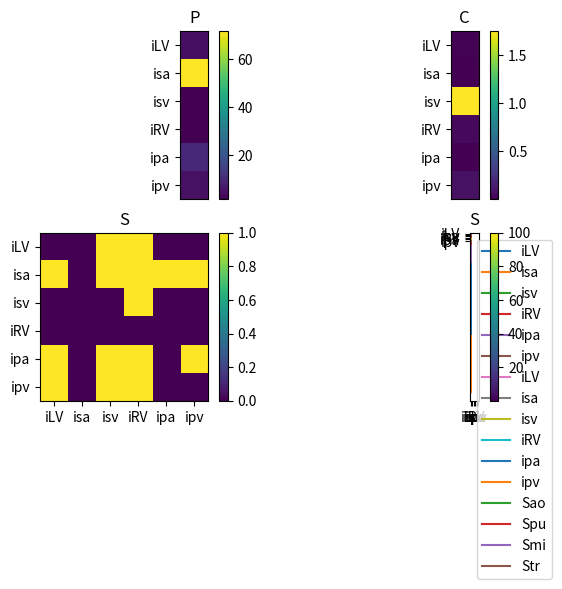

Source code (Python):

import numpy as np
import matplotlib.pyplot as plt

# Create index names
iLV = 0
isa = 1
isv = 2
iRV = 3
ipa = 4
ipv = 5
N = 6

# Initialize parameters
T = 0.0125;             # Duration of heart beat (minutes)
TS = 0.0050;            # Duration of systole (minutes)
TAU_S = 0.0025;         # Time constant for ventricle pressure decay during systole (minutes)
TAU_D = 0.0075;         # Time constant for ventricle pressure decay during diastole (minutes)
DT = 0.01*T;            # Time step duration (minutes)
NSTEPS = int(10*T/DT);   # Number of time steps

RS = 17.50;             # Systemic resistance (mmHg/(liter/minute))
RP = 1.79;              # Pulmonary resistance (mmHg/(liter/minute))
RMI = 0.0100;           # Mitral valve resistance (mmHg/(liter/minute))
RAO = 0.0100;           # Aortic valve resistance (mmHg/(liter/minute))
RTR = 0.0100;           # Tricuspid valve resistance (mmHg/(liter/minute))
RPU = 0.0100;           # Pulmonic valve resistance (mmHg/(liter/minute))

CSA = 0.00175;          # Systemic arterial compliance (liters/(mmHg))
CPA = 0.00412;          # Pulmonic arterial compliance (liters/(mmHg))
CSV = 1.7500;           # Systemic venous compliance (liters/(mmHg))
CPV = 0.0800;           # Pulmonic venous compliance (liters/(mmHg))
CLVS = 0.00003;         # Min (systolic) value of ventricular compliance (liters/(mmHg))
CLVD = 0.0146;          # Max (diastolic) value of ventricular compliance (liters/(mmHg))
CRVS = 0.0002;          # Min (systolic) value of right ventricular compliance (liters/(mmHg))
CRVD = 0.0365;          # Max (diastolic) value of right ventricular compliance (liters/(mmHg))

VSAD = 0.8250;          # Systemic arterial volume when pressure is zero (liters)
VPAD = 0.382;           # Pulmonic arterial volume when pressure is zero (liters)
VLVD = 0.027;           # Left ventricular volume when pressure is zero (liters)
VRVD = 0.027;           # Right ventricular volume when pressure is zero (liters)


# Debugging flag
CHECK = True
PLOT = True

# ind dict
ind_dict = {
    "iLV": 0,
    "isa": 1,
    "isv": 2,
    "iRV": 3,
    "ipa": 4,
    "ipv": 5,
    0: "iLV",
    1: "isa",
    2: "isv",
    3: "iRV",
    4: "ipa",
    5: "ipv",
}


def CLV_func(t_in):
    t = t_in - np.floor(t_in / T) * T
    if t < TS:
        return CLVD * np.power(CLVS/CLVD, (1.0-np.exp(-t/TAU_S)) / (1.0-np.exp(-TS/TAU_S)) )
    return CLVS * np.power(CLVD/CLVS, (1.0-np.exp(-(t-TS)/TAU_D)) / (1.0-np.exp(-(T-TS)/TAU_D)) )


def CRV_func(t_in):
    t = t_in - np.floor(t_in / T) * T
    if t < TS:
        return CRVD * np.power(CRVS/CRVD, (1.0-np.exp(-t/TAU_S)) / (1.0-np.exp(-TS/TAU_S)) )
    return CRVS * np.power(CRVD/CRVS, (1.0-np.exp(-(t-TS)/TAU_D)) / (1.0-np.exp(-(T-TS)/TAU_D)) )


def set_C_vec(C_vec, t_in):
    C_vec[iLV] = CLV_func(t_in)
    C_vec[iRV] = CRV_func(t_in)
    return C_vec


def set_S_mat(S_mat, P_vec):
    #S_mat = (P_vec[:, None] > P_vec).astype(float)
    for i in range(N):
        for j in range(N):
            S_mat[i, j] = 1.0 if P_vec[i] > P_vec[j] else 0.0
    return S_mat


def construct_A_matrix(S_mat, G_mat, C_vec, dt):
    A = -dt*np.multiply(S_mat, G_mat)
    A += -dt*np.multiply(np.transpose(S_mat), np.transpose(G_mat))

    summed_diag = np.sum(A, axis=1) - np.diag(A)

    #np.fill_diagonal(A, C_vec - summed_diag)
    for i in range(N):
        A[i, i] = C_vec[i] - summed_diag[i]

    return A


def get_new_P_vec(S_mat, G_mat, C_vec, dt, old_C_vec, old_P_vec):
    A = construct_A_matrix(S_mat, G_mat, C_vec, dt)
    P_vec = np.dot(np.linalg.inv(A), np.multiply(old_C_vec, old_P_vec))
    return P_vec


def system_step(S_mat, G_mat, C_vec, P_vec, t, dt):
    old_C_vec = C_vec.copy()
    old_P_vec = P_vec.copy()
    t += dt
    C_vec = set_C_vec(C_vec, t)
 
    while True:
        s_note = S_mat
        P_vec = get_new_P_vec(S_mat, G_mat, C_vec, dt, old_C_vec, old_P_vec)
        S_mat = set_S_mat(S_mat, P_vec)
        if np.all(s_note == S_mat):
            break
    
    if CHECK:
        ch = np.zeros_like(P_vec)
        for i in range(N):
            ch[i] = -(C_vec[i] * P_vec[i] - old_C_vec[i] * old_P_vec[i]) / dt
            for j in range(N):
                ch[i] += (S_mat[j,i]*G_mat[j,i] + S_mat[i,j]*G_mat[i,j])*(P_vec[j] - P_vec[i])
        print("Check: ", ch)
    
    return S_mat, G_mat, C_vec, P_vec, t


if __name__ == "__main__":
    # Initialize state variables
    C = np.zeros(N)
    P = np.zeros(N)
    S = np.zeros((N, N))
    G = np.zeros((N, N))

    # Additional Vd vector
    Vd = np.zeros(N)
    Vd[iLV] = VLVD
    Vd[iRV] = VRVD
    Vd[isa] = VSAD
    Vd[ipa] = VPAD

    # Initialize
    C[iLV] = CLV_func(0.0)
    C[isa] = CSA
    C[isv] = CSV
    C[iRV] = CRV_func(0.0)
    C[ipa] = CPA
    C[ipv] = CPV

    P[iLV] = 5.0
    P[isa] = 80.0
    P[isv] = 2.0
    P[iRV] = 2.0
    P[ipa] = 8.0
    P[ipv] = 5.0

    G[iLV, isa] = 1.0 / RAO
    #G[isa, iLV] = 1.0 / RAO
    G[isa, isv] = 1.0 / RS
    G[isv, isa] = 1.0 / RS
    G[isv, iRV] = 1.0 / RTR
    #G[iRV, isv] = 1.0 / RTR
    G[iRV, ipa] = 1.0 / RPU
    #G[ipa, iRV] = 1.0 / RPU
    G[ipa, ipv] = 1.0 / RP
    G[ipv, ipa] = 1.0 / RP
    G[ipv, iLV] = 1.0 / RMI
    #G[iLV, ipv] = 1.0 / RMI

    S = set_S_mat(S, P)

    # Create records
    t_rec = np.zeros(NSTEPS)
    P_rec = np.zeros((N, NSTEPS))
    V_rec = np.zeros((N, NSTEPS))
    S_rec = np.zeros((N, N, NSTEPS))

    t = 0.0
    for i in range(NSTEPS):
        S, G, C, P, t = system_step(S, G, C, P, t, DT)
        t_rec[i] = t
        P_rec[:, i] = P
        V_rec[:, i] = Vd + np.multiply(C, P)
        S_rec[:, :, i] = S

    if PLOT:

        # Plotting
        fig, axs = plt.subplots(2, 2)

        P_show = np.zeros((N,1))
        P_show[:,0] = P
        im0 = axs[0, 0].imshow(P_show)
        axs[0, 0].set_title('P')
        axs[0, 0].set_xticks([])
        axs[0, 0].set_yticks(np.arange(N))
        axs[0, 0].set_xticklabels([])
        axs[0, 0].set_yticklabels([ind_dict[i] for i in np.arange(N)])
        fig.colorbar(im0, ax=axs[0, 0])

        C_show = np.zeros((N,1))
        C_show[:,0] = C
        im1 = axs[0, 1].imshow(C_show)
        axs[0, 1].set_title('C')
        axs[0, 1].set_xticks([])
        axs[0, 1].set_yticks(np.arange(N))
        axs[0, 1].set_xticklabels([])
        axs[0, 1].set_yticklabels([ind_dict[i] for i in np.arange(N)])
        fig.colorbar(im1, ax=axs[0, 1])

        im2 = axs[1, 0].imshow(S)
        axs[1, 0].set_title('S')
        axs[1, 0].set_xticks(np.arange(N))
        axs[1, 0].set_yticks(np.arange(N))
        axs[1, 0].set_xticklabels([ind_dict[i] for i in np.arange(N)])
        axs[1, 0].set_yticklabels([ind_dict[i] for i in np.arange(N)])
        fig.colorbar(im2, ax=axs[1, 0])

        masked_G = np.ma.masked_where(G == 0, G)
        im3 = axs[1, 1].imshow(masked_G)
        axs[1, 1].set_title('G')
        axs[1, 1].set_xticks(np.arange(N))
        axs[1, 1].set_yticks(np.arange(N))
        axs[1, 1].set_xticklabels([ind_dict[i] for i in np.arange(N)])
        axs[1, 1].set_yticklabels([ind_dict[i] for i in np.arange(N)])
        fig.colorbar(im3, ax=axs[1, 1])
        plt.show()

        # Plot records
        for i in range(N):
            plt.plot(t_rec, P_rec[i], label=ind_dict[i])
        plt.title('P')
        plt.legend()
        plt.show()

        for i in range(N):
            plt.plot(t_rec, V_rec[i], label=ind_dict[i])
        plt.title('V')
        plt.legend()
        plt.show()

        plt.plot(t_rec, S_rec[ind_dict["iRV"], ind_dict["isa"], :]+0.00, label="Sao")
        plt.plot(t_rec, S_rec[ind_dict["iLV"], ind_dict["ipa"], :]+0.01, label="Spu")
        plt.plot(t_rec, S_rec[ind_dict["ipv"], ind_dict["iLV"], :]+0.02, label="Smi")
        plt.plot(t_rec, S_rec[ind_dict["isv"], ind_dict["iRV"], :]+0.03, label="Str")
        plt.title('S')
        plt.legend()
        plt.show()
